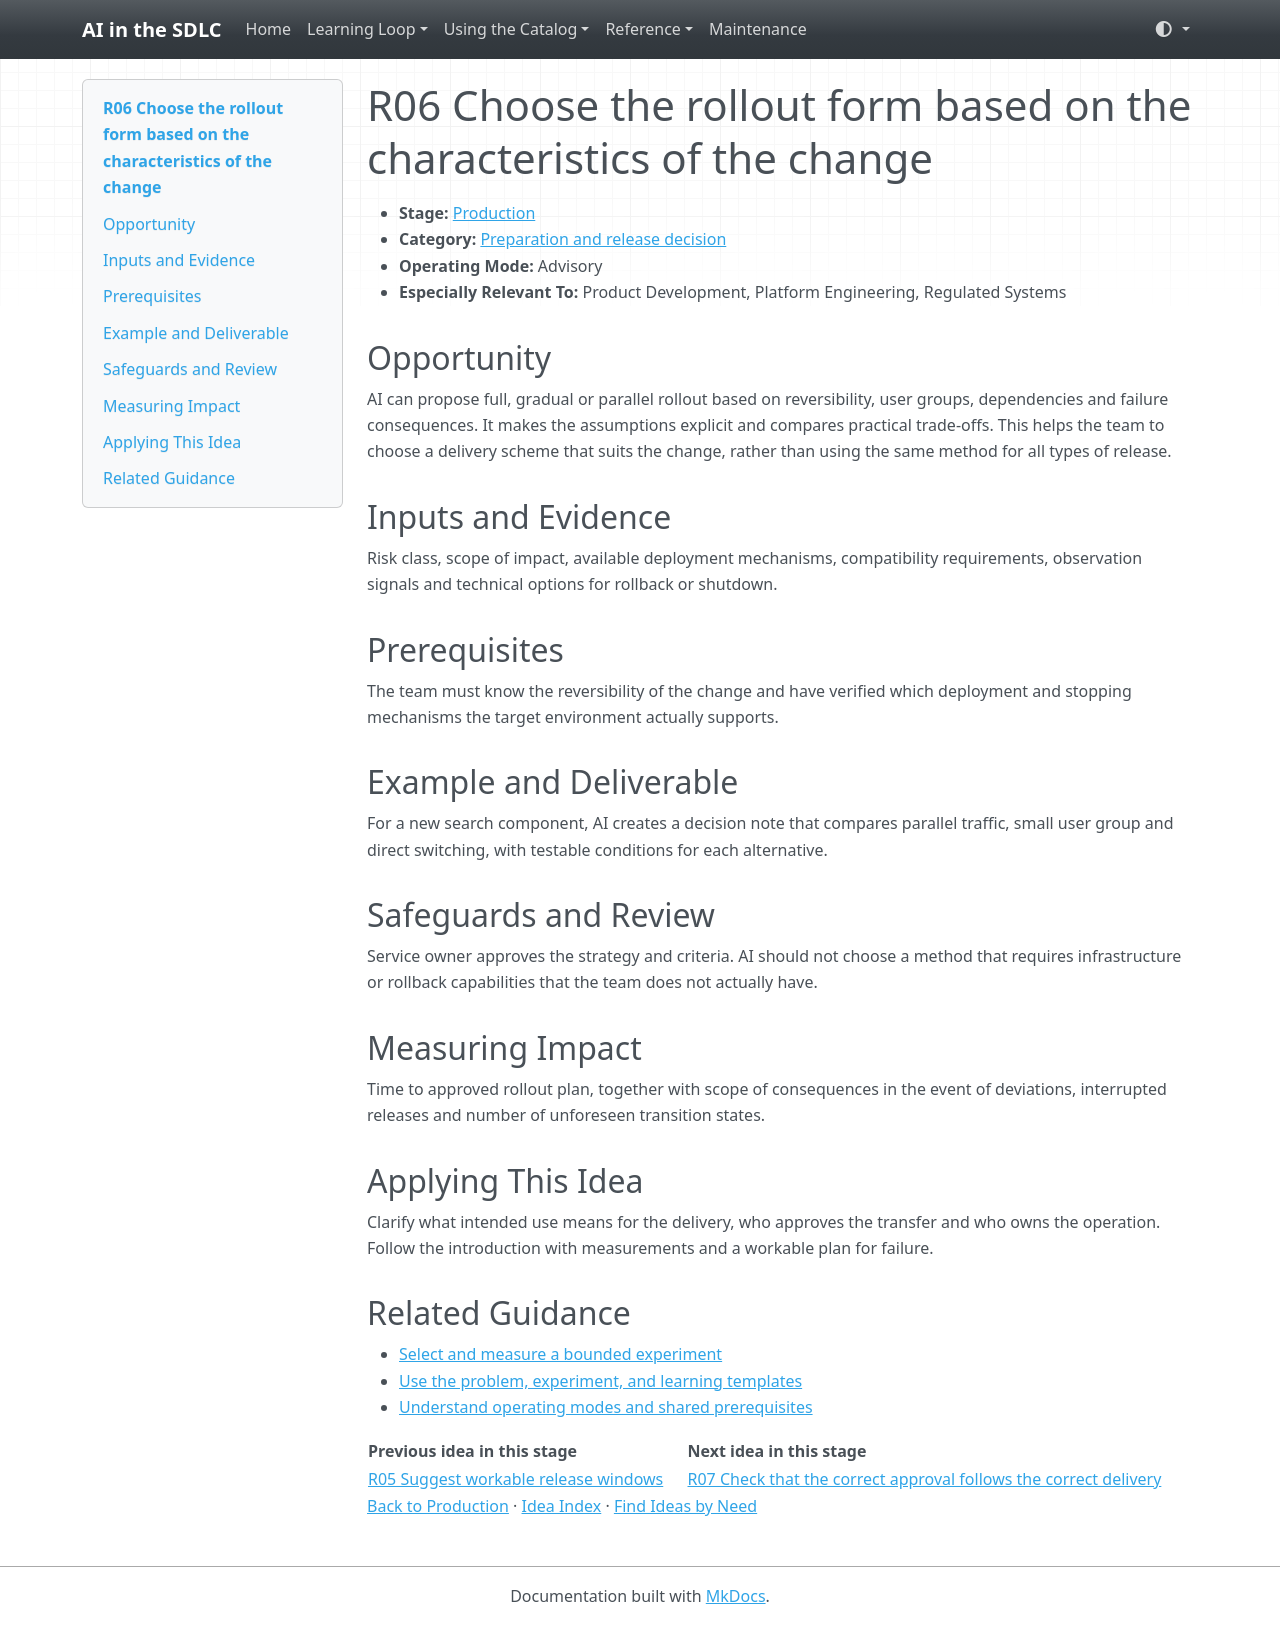

repository: grove/ai-sdlc · page: ideas/R06/index.html · generator: mkdocs

# R06 Choose the rollout form based on the characteristics of the change

<a id="r06"></a>

- **Stage:** [Production](../stages/production.md)
- **Category:** [Preparation and release decision](../stages/production.md#r-category-1)
- **Operating Mode:** Advisory
- **Especially Relevant To:** Product Development, Platform Engineering, Regulated Systems

## Opportunity

AI can propose full, gradual or parallel rollout based on reversibility, user groups, dependencies and failure consequences. It makes the assumptions explicit and compares practical trade-offs. This helps the team to choose a delivery scheme that suits the change, rather than using the same method for all types of release.

## Inputs and Evidence

Risk class, scope of impact, available deployment mechanisms, compatibility requirements, observation signals and technical options for rollback or shutdown.

## Prerequisites

The team must know the reversibility of the change and have verified which deployment and stopping mechanisms the target environment actually supports.

## Example and Deliverable

For a new search component, AI creates a decision note that compares parallel traffic, small user group and direct switching, with testable conditions for each alternative.

## Safeguards and Review

Service owner approves the strategy and criteria. AI should not choose a method that requires infrastructure or rollback capabilities that the team does not actually have.

## Measuring Impact

Time to approved rollout plan, together with scope of consequences in the event of deviations, interrupted releases and number of unforeseen transition states.

## Applying This Idea

Clarify what intended use means for the delivery, who approves the transfer and who owns the operation. Follow the introduction with measurements and a workable plan for failure.

## Related Guidance

- [Select and measure a bounded experiment](../guides/impact-measurement.md)
- [Use the problem, experiment, and learning templates](../templates.md)
- [Understand operating modes and shared prerequisites](../guides/how-to-use.md)

| Previous idea in this stage | Next idea in this stage |
| --- | --- |
| [R05 Suggest workable release windows](R05.md) | [R07 Check that the correct approval follows the correct delivery](R07.md) |

[Back to Production](../stages/production.md) · [Idea Index](../idea-index.md) · [Find Ideas by Need](../guides/find-by-need.md)
